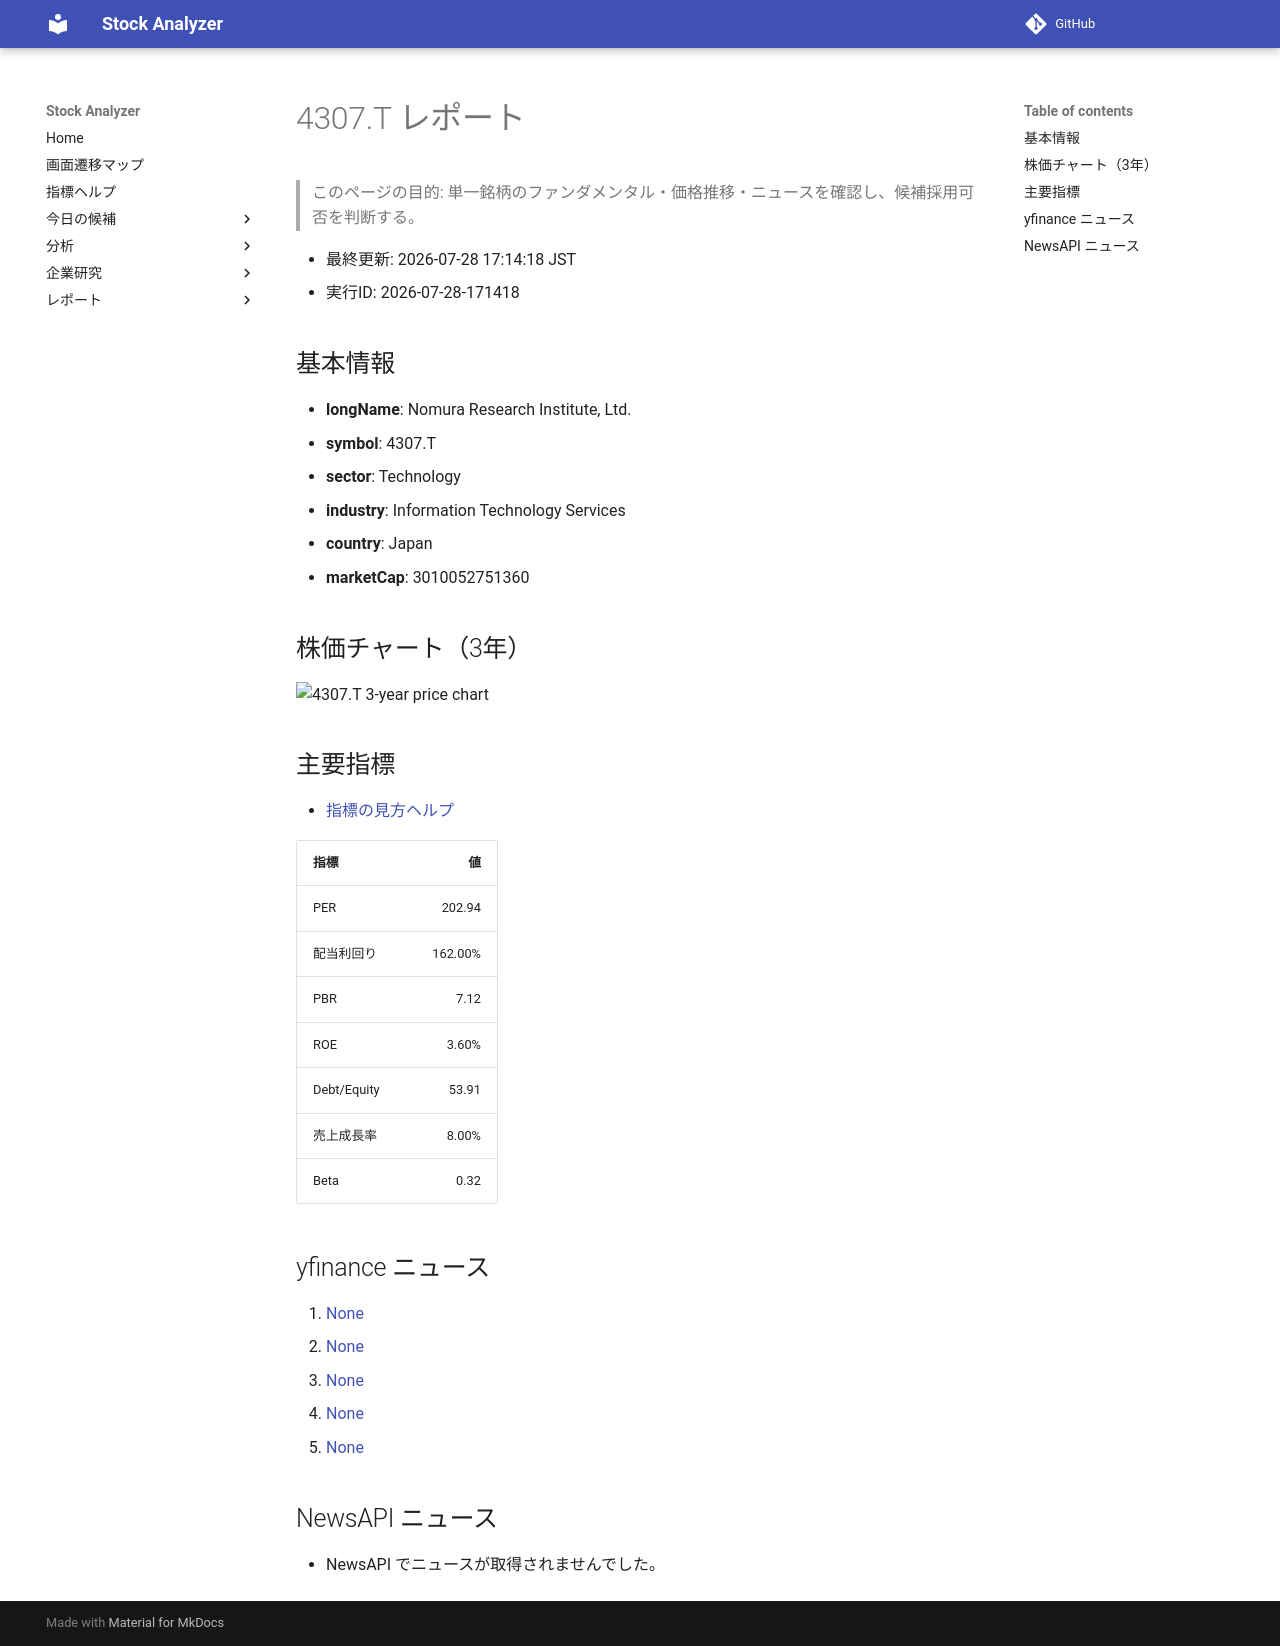

repository: Yumi-note/Making-APP · page: reports/2026-07-28/171418/4307_T/index.html · generator: mkdocs

# 4307.T レポート

> このページの目的: 単一銘柄のファンダメンタル・価格推移・ニュースを確認し、候補採用可否を判断する。

- 最終更新: 2026-07-28 17:14:18 JST
- 実行ID: 2026-07-28-171418

## 基本情報

- **longName**: Nomura Research Institute, Ltd.
- **symbol**: 4307.T
- **sector**: Technology
- **industry**: Information Technology Services
- **country**: Japan
- **marketCap**: 3010052751360

## 株価チャート（3年）

![4307.T 3-year price chart](4307_T_3y.png)

## 主要指標

- [指標の見方ヘルプ](../../../../indicators.md)

| 指標 | 値 |
|---|---:|
| PER | 202.94 |
| 配当利回り | 162.00% |
| PBR | 7.12 |
| ROE | 3.60% |
| Debt/Equity | 53.91 |
| 売上成長率 | 8.00% |
| Beta | 0.32 |

## yfinance ニュース

1. [None](None)
2. [None](None)
3. [None](None)
4. [None](None)
5. [None](None)

## NewsAPI ニュース

- NewsAPI でニュースが取得されませんでした。
